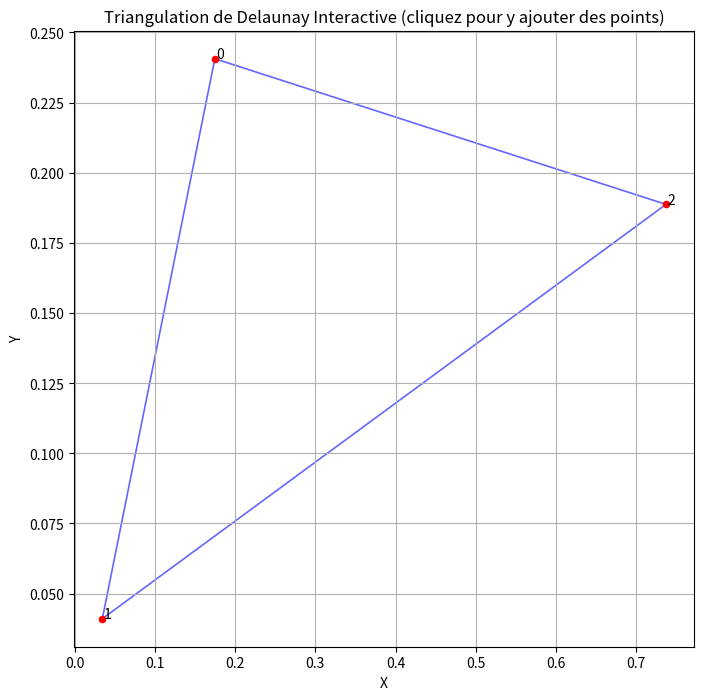

Write the Python code that produced this figure.
import numpy as np
import matplotlib.pyplot as plt

def distance(p1,p2):
    return np.sqrt((p1[0] - p2[0])**2 + (p1[1] - p2[1])**2)

def dansLeCercleCirconscrit(point, triangle):
    x_bary = (triangle[0][0] + triangle[1][0] + triangle[2][0])/3
    y_bary= (triangle[0][1] + triangle[1][1] + triangle[2][1])/3
    barycentre = [x_bary,y_bary]
    rayon = distance(barycentre,triangle[0])
    dist_bary = distance(barycentre,point)
    if rayon> dist_bary:
        return True
    else:
        return False

#Méthode intuitive est naive avec une complexité en o(n3), triple boucle for (ouch) --> pistes d'amélioration: se renseigner sur une méthode plus optimale ou passer par des array pour faire les manips (?)
def delaunay(liste_points):
    triangles = []
    # Initialisation de la triangulation avec les trois premiers points
    triangles.append([liste_points[0], liste_points[1], liste_points[2],"valide"])

    for i in range(3, len(liste_points)):  # Commence avec le 4ème point
        point = liste_points[i]
        for triangle in triangles[:]: 
            if triangle[3]=="valide":  #On crée des triangles avec tous les points d'un triangle pré-existant
                triangle1 = [point, triangle[0], triangle[1],"valide"]
                triangle2 = [point, triangle[1], triangle[2],"valide"]
                triangle3 = [point, triangle[2], triangle[0],"valide"]
                for i in range(3):  # On regarde pour tous les points du triangle qu'on relie s'il est dans le cercle inscrit d'un triangle qu'on a créé
                    if dansLeCercleCirconscrit(triangle[i], triangle1):
                        triangle1[3]= "invalide"
                    if dansLeCercleCirconscrit(triangle[i], triangle2):
                        triangle2[3]="invalide"
                    if not dansLeCercleCirconscrit(triangle[i], triangle3):
                        triangle3[3]="invalide"
                if dansLeCercleCirconscrit(point,triangle): # On regarde si le point que l'on vient de rajouter est dans le triangle avec lequel on compare
                    triangle[3]="invalide" 
    triangulation =[]
    for triangle in triangles:
        if triangle[3] == "valide": #On récupère dans la triangulation seulement les triangles qui sont valides
            triangulation.append(triangle)
    return triangulation

# Fonction pour tracer la triangulation
def afficher_triangulation():
    plt.clf()  # Efface la triangulation déjà affichée
    triangulation = delaunay(points)

    triangles_indices = []
    for triangle in triangulation:
        indices = [
            np.where((points == triangle[0]).all(axis=1))[0][0],
            np.where((points == triangle[1]).all(axis=1))[0][0],
            np.where((points == triangle[2]).all(axis=1))[0][0],
        ]
        triangles_indices.append(indices)

    plt.triplot(points[:, 0], points[:, 1], triangles_indices, color='blue', alpha=0.6, lw=1.2) #Ligne qui gère l'affichage des triangles
    plt.scatter(points[:, 0], points[:, 1], color='red', s=20) #Ligne qui gère l'affichage des points

    for i, [x, y] in enumerate(points):  #possible car la liste des points est un array
        plt.text(x + 0.002, y + 0.0002, str(i), color='black', fontsize=10)

    plt.title("Triangulation de Delaunay Interactive (cliquez pour y ajouter des points)")
    plt.xlabel("X")
    plt.ylabel("Y")
    plt.grid(True)
    plt.draw()

def click_souris(event): #Fonction qui gère le click de souris 
    if event.xdata is not None and event.ydata is not None:  # On ne prend en compte que les clicks qui se font à l'intérieur des axes
        global points
        new_point = np.array([[event.xdata, event.ydata]])
        points = np.vstack([points, new_point]) # = points.append(...) pour une liste, sauf que là on a un array
        afficher_triangulation()




if __name__ == "__main__":

    # Points initiaux
    points = np.random.rand(3, 2)

    plt.figure(figsize=(8, 8))

    afficher_triangulation()

    plt.connect('button_press_event', click_souris) #Trouvée dans la doc de matplotlib

    plt.show()
